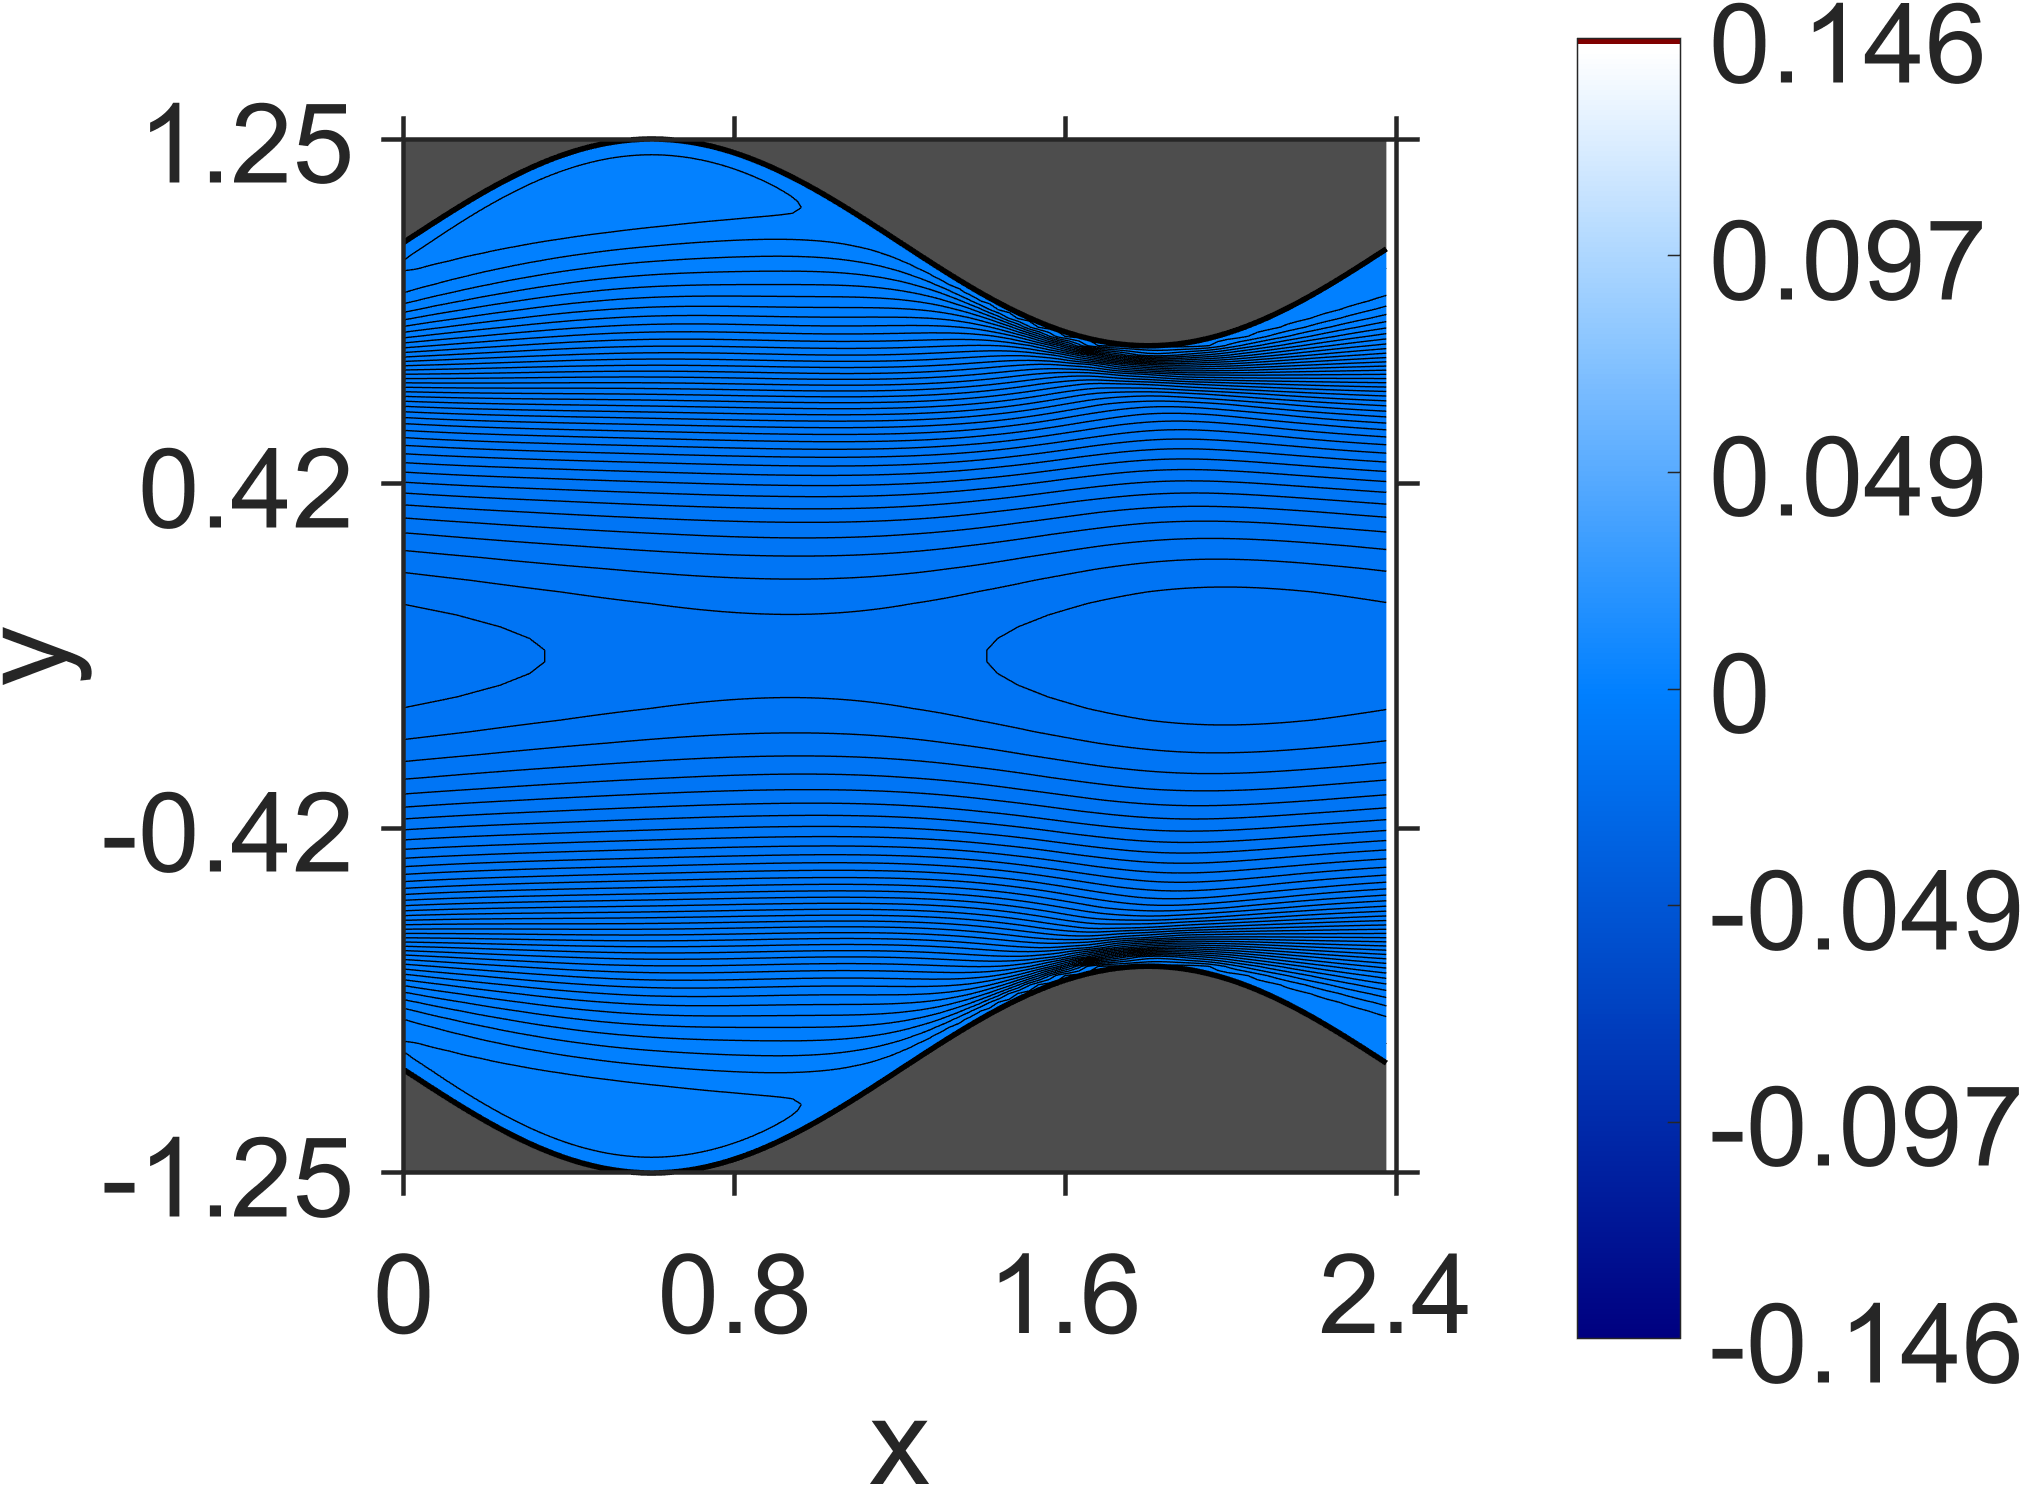

The data file committed next to this chart (first rows):
NaN, NaN, NaN, NaN, NaN, NaN, NaN, NaN, NaN, NaN, NaN, NaN, NaN, NaN, NaN, NaN, NaN, NaN, NaN, 0, 0, 0, 0, 0
NaN, NaN, NaN, NaN, NaN, NaN, NaN, NaN, NaN, NaN, NaN, NaN, NaN, NaN, NaN, NaN, NaN, NaN, NaN, 1.955245e-07, 1.926324e-07, 1.88083e-07, 1.862348e-07, 1.917506e-07
NaN, NaN, NaN, NaN, NaN, NaN, NaN, NaN, NaN, NaN, NaN, NaN, NaN, NaN, NaN, NaN, NaN, NaN, NaN, 7.048194e-07, 6.845991e-07, 6.767951e-07, 6.784577e-07, 6.900244e-07
NaN, NaN, NaN, NaN, NaN, NaN, NaN, NaN, NaN, NaN, NaN, NaN, NaN, NaN, NaN, NaN, NaN, NaN, NaN, 1.33224e-06, 1.302286e-06, 1.284614e-06, 1.29398e-06, 1.324535e-06
NaN, NaN, NaN, NaN, NaN, NaN, NaN, NaN, NaN, NaN, NaN, NaN, NaN, NaN, NaN, NaN, NaN, NaN, 1.967658e-06, 1.903227e-06, 1.853419e-06, 1.847984e-06, 1.877374e-06, 1.944233e-06
NaN, NaN, NaN, NaN, NaN, NaN, NaN, NaN, NaN, NaN, NaN, NaN, NaN, NaN, NaN, NaN, NaN, NaN, 2.389082e-06, 2.304193e-06, 2.270753e-06, 2.277945e-06, 2.369854e-06, 2.51876e-06
NaN, NaN, NaN, NaN, NaN, NaN, NaN, NaN, NaN, NaN, NaN, NaN, NaN, NaN, NaN, NaN, NaN, 2.747329e-06, 2.629534e-06, 2.562757e-06, 2.5386e-06, 2.645697e-06, 2.884105e-06, 3.251494e-06
NaN, NaN, NaN, NaN, NaN, NaN, NaN, NaN, NaN, NaN, NaN, NaN, NaN, NaN, NaN, NaN, NaN, 2.866514e-06, 2.766665e-06, 2.710476e-06, 2.814312e-06, 3.13844e-06, 3.847872e-06, 4.83849e-06
NaN, NaN, NaN, NaN, NaN, NaN, NaN, NaN, NaN, NaN, NaN, NaN, NaN, NaN, NaN, NaN, 3.060822e-06, 2.930534e-06, 2.842242e-06, 2.922705e-06, 3.329654e-06, 4.504815e-06, 6.666065e-06, 9.604791e-06
NaN, NaN, NaN, NaN, NaN, NaN, NaN, NaN, NaN, NaN, NaN, NaN, NaN, NaN, NaN, 3.242551e-06, 3.088397e-06, 2.967743e-06, 3.010111e-06, 3.481861e-06, 5.187032e-06, 9.193371e-06, 1.617328e-05, 2.451706e-05
NaN, NaN, NaN, NaN, NaN, NaN, NaN, NaN, NaN, NaN, NaN, NaN, NaN, NaN, NaN, 3.254172e-06, 3.106275e-06, 3.1013e-06, 3.601593e-06, 5.831422e-06, 1.239455e-05, 2.575658e-05, 4.369463e-05, 6.062417e-05
NaN, NaN, NaN, NaN, NaN, NaN, NaN, NaN, NaN, NaN, NaN, NaN, NaN, NaN, 3.433217e-06, 3.262746e-06, 3.210255e-06, 3.69505e-06, 6.381417e-06, 1.601175e-05, 3.75805e-05, 6.716043e-05, 9.488318e-05, 0.0001153
NaN, NaN, NaN, NaN, NaN, NaN, NaN, NaN, NaN, NaN, NaN, NaN, NaN, 3.623868e-06, 3.440749e-06, 3.335716e-06, 3.780562e-06, 6.786035e-06, 1.964459e-05, 5.035787e-05, 9.088664e-05, 0.0001273, 0.000155, 0.0001743
NaN, NaN, NaN, NaN, NaN, NaN, NaN, NaN, NaN, NaN, NaN, NaN, NaN, 3.638451e-06, 3.481734e-06, 3.86468e-06, 7.02953e-06, 2.29167e-05, 6.275553e-05, 0.0001123, 0.0001556, 0.0001894, 0.0002145, 0.0002315
NaN, NaN, NaN, NaN, NaN, NaN, NaN, NaN, NaN, NaN, NaN, NaN, 3.853583e-06, 3.650554e-06, 3.960534e-06, 7.119847e-06, 2.555938e-05, 7.384564e-05, 0.0001306, 0.0001796, 0.0002185, 0.0002487, 0.0002708, 0.0002857
NaN, NaN, NaN, NaN, NaN, NaN, NaN, NaN, NaN, NaN, NaN, 4.078438e-06, 3.841512e-06, 4.082161e-06, 7.09778e-06, 2.74819e-05, 8.314749e-05, 0.0001459, 0.0001995, 0.0002428, 0.0002773, 0.0003035, 0.0003226, 0.0003349
NaN, NaN, NaN, NaN, NaN, NaN, NaN, NaN, NaN, NaN, 4.315137e-06, 4.044494e-06, 4.231309e-06, 6.995386e-06, 2.868708e-05, 9.05848e-05, 0.0001583, 0.0002158, 0.0002627, 0.0003005, 0.00033, 0.0003524, 0.0003681, 0.0003779
NaN, NaN, NaN, NaN, NaN, NaN, NaN, NaN, NaN, 4.558505e-06, 4.261559e-06, 4.406472e-06, 6.851457e-06, 2.91705e-05, 9.623873e-05, 0.0001682, 0.0002287, 0.0002784, 0.0003188, 0.0003507, 0.0003755, 0.0003936, 0.000406, 0.000413
NaN, NaN, NaN, NaN, NaN, NaN, NaN, NaN, NaN, 4.490409e-06, 4.604648e-06, 6.711802e-06, 2.912943e-05, 0.0001004, 0.0001757, 0.0002386, 0.0002904, 0.0003324, 0.000366, 0.0003922, 0.0004118, 0.0004259, 0.0004347, 0.0004391
NaN, NaN, NaN, NaN, NaN, NaN, NaN, NaN, 4.725848e-06, 4.834381e-06, 6.60226e-06, 2.87557e-05, 0.0001033, 0.0001812, 0.0002457, 0.0002988, 0.0003417, 0.000376, 0.0004029, 0.0004232, 0.0004379, 0.0004476, 0.000453, 0.0004544
NaN, NaN, NaN, NaN, NaN, NaN, NaN, 4.969185e-06, 5.073953e-06, 6.554185e-06, 2.823125e-05, 0.0001053, 0.0001851, 0.0002504, 0.0003039, 0.0003468, 0.0003811, 0.0004077, 0.0004279, 0.0004425, 0.0004521, 0.0004577, 0.0004595, 0.0004581
NaN, NaN, NaN, NaN, NaN, NaN, 5.213371e-06, 5.33679e-06, 6.557578e-06, 2.768004e-05, 0.0001067, 0.0001876, 0.0002529, 0.000306, 0.0003481, 0.0003814, 0.000407, 0.0004261, 0.0004397, 0.0004486, 0.0004535, 0.0004548, 0.0004532, 0.0004489
NaN, NaN, NaN, NaN, NaN, 5.475361e-06, 5.603001e-06, 6.65789e-06, 2.735079e-05, 0.0001078, 0.000189, 0.0002534, 0.0003053, 0.0003457, 0.0003771, 0.0004008, 0.0004181, 0.0004299, 0.0004372, 0.0004406, 0.0004407, 0.000438, 0.000433, 0.000426
NaN, NaN, NaN, NaN, 5.737734e-06, 5.896681e-06, 6.832308e-06, 2.737809e-05, 0.0001088, 0.0001896, 0.0002522, 0.0003019, 0.0003397, 0.0003684, 0.0003893, 0.0004039, 0.0004131, 0.0004181, 0.0004192, 0.0004174, 0.000413, 0.0004065, 0.0003982, 0.0003885
NaN, NaN, NaN, 6.016955e-06, 6.214308e-06, 7.115728e-06, 2.789598e-05, 0.0001101, 0.0001894, 0.0002494, 0.000296, 0.0003302, 0.0003554, 0.0003725, 0.0003837, 0.0003895, 0.0003913, 0.0003896, 0.0003851, 0.0003783, 0.0003696, 0.0003595, 0.0003481, 0.0003359
NaN, NaN, 6.284472e-06, 6.556254e-06, 7.511414e-06, 2.902918e-05, 0.0001115, 0.0001887, 0.0002451, 0.0002876, 0.0003172, 0.000338, 0.0003505, 0.0003574, 0.000359, 0.000357, 0.0003516, 0.0003439, 0.000334, 0.0003226, 0.00031, 0.0002965, 0.0002824, 0.0002678
NaN, 6.544722e-06, 6.899342e-06, 8.043347e-06, 3.090556e-05, 0.0001132, 0.0001873, 0.000239, 0.0002765, 0.0003006, 0.000316, 0.0003232, 0.000325, 0.0003217, 0.0003151, 0.0003053, 0.0002937, 0.0002801, 0.0002656, 0.0002499, 0.0002338, 0.0002172, 0.0002006, 0.0001839
6.833947e-06, 7.247269e-06, 8.821552e-06, 3.424972e-05, 0.0001154, 0.0001854, 0.0002312, 0.0002626, 0.0002802, 0.0002893, 0.0002901, 0.0002861, 0.0002771, 0.0002654, 0.0002507, 0.0002346, 0.0002167, 0.0001984, 0.0001792, 0.00016, 0.0001405, 0.0001214, 0.0001024, 8.40557e-05
7.317834e-06, 9.938614e-06, 3.987144e-05, 0.0001185, 0.0001828, 0.0002213, 0.0002454, 0.0002553, 0.0002573, 0.0002509, 0.0002404, 0.000225, 0.0002076, 0.0001873, 0.0001662, 0.0001436, 0.000121, 9.776301e-05, 7.504133e-05, 5.223203e-05, 3.026331e-05, 8.617533e-06, -1.199969e-05, -3.206444e-05
1.151814e-05, 4.92716e-05, 0.0001231, 0.0001794, 0.000209, 0.0002243, 0.0002254, 0.0002191, 0.0002048, 0.000187, 0.0001647, 0.0001409, 0.0001146, 8.814095e-05, 6.035697e-05, 3.312828e-05, 5.445068e-06, -2.12345e-05, -4.776076e-05, -7.301811e-05, -9.768701e-05, -0.0001209, -0.0001434, -0.0001643
6.346188e-05, 0.00013, 0.000174, 0.0001934, 0.0001979, 0.0001893, 0.0001736, 0.0001507, 0.0001248, 9.514511e-05, 6.449309e-05, 3.193292e-05, -4.502463e-07, -3.361259e-05, -6.592117e-05, -9.824867e-05, -0.0001293, -0.0001598, -0.0001888, -0.0002168, -0.0002431, -0.0002681, -0.0002914, -0.0003134
0.0001308, 0.0001625, 0.0001717, 0.0001641, 0.0001451, 0.0001187, 8.6876e-05, 5.205619e-05, 1.484414e-05, -2.324662e-05, -6.213673e-05, -0.0001008, -0.0001394, -0.0001771, -0.0002142, -0.00025, -0.0002845, -0.0003176, -0.0003491, -0.0003789, -0.0004068, -0.000433, -0.0004572, -0.0004796
0.0001422, 0.0001389, 0.000119, 8.920659e-05, 5.169775e-05, 1.046905e-05, -3.363712e-05, -7.863057e-05, -0.0001244, -0.0001697, -0.0002148, -0.0002588, -0.000302, -0.0003438, -0.0003844, -0.0004232, -0.0004605, -0.0004957, -0.0005292, -0.0005604, -0.0005897, -0.0006165, -0.0006413, -0.0006637
9.37106e-05, 5.824676e-05, 1.720488e-05, -3.175283e-05, -8.2337e-05, -0.0001359, -0.0001886, -0.000242, -0.0002936, -0.000345, -0.0003944, -0.000443, -0.0004894, -0.0005347, -0.0005777, -0.0006192, -0.0006582, -0.0006955, -0.0007301, -0.0007627, -0.0007924, -0.00082, -0.0008448, -0.0008673
-2.107841e-05, -7.611843e-05, -0.0001363, -0.0001971, -0.0002591, -0.00032, -0.00038, -0.0004383, -0.0004951, -0.00055, -0.0006031, -0.0006544, -0.0007036, -0.000751, -0.0007961, -0.0008392, -0.0008798, -0.0009181, -0.0009537, -0.0009869, -0.001017, -0.001045, -0.001069, -0.001092
-0.000197, -0.0002682, -0.0003403, -0.0004096, -0.0004789, -0.0005443, -0.0006093, -0.0006703, -0.0007307, -0.0007872, -0.0008432, -0.0008954, -0.0009471, -0.000995, -0.001042, -0.001085, -0.001127, -0.001166, -0.001202, -0.001235, -0.001266, -0.001293, -0.001318, -0.001339
-0.000437, -0.0005186, -0.0005963, -0.000672, -0.0007432, -0.0008128, -0.0008781, -0.0009421, -0.001002, -0.001061, -0.001116, -0.001171, -0.001222, -0.001271, -0.001317, -0.001362, -0.001403, -0.001442, -0.001478, -0.001511, -0.001541, -0.001568, -0.001591, -0.001612
-0.0007425, -0.0008298, -0.0009084, -0.0009865, -0.001057, -0.001128, -0.001192, -0.001256, -0.001315, -0.001374, -0.001428, -0.001483, -0.001532, -0.001582, -0.001626, -0.001671, -0.001711, -0.00175, -0.001784, -0.001817, -0.001845, -0.001872, -0.001894, -0.001915
-0.001119, -0.001204, -0.001282, -0.001357, -0.001426, -0.001494, -0.001556, -0.001618, -0.001675, -0.001732, -0.001783, -0.001836, -0.001883, -0.001931, -0.001974, -0.002017, -0.002055, -0.002092, -0.002124, -0.002157, -0.002183, -0.002209, -0.002229, -0.002248
-0.001567, -0.001647, -0.001719, -0.00179, -0.001854, -0.001917, -0.001974, -0.002032, -0.002085, -0.002137, -0.002186, -0.002235, -0.002279, -0.002323, -0.002363, -0.002403, -0.002438, -0.002473, -0.002503, -0.002533, -0.002557, -0.002581, -0.002599, -0.002617
-0.002092, -0.002162, -0.002225, -0.002288, -0.002344, -0.0024, -0.00245, -0.002502, -0.002548, -0.002596, -0.002639, -0.002683, -0.002722, -0.002762, -0.002797, -0.002834, -0.002864, -0.002896, -0.002922, -0.002949, -0.00297, -0.002992, -0.003007, -0.003023
-0.002693, -0.002749, -0.002802, -0.002851, -0.002899, -0.002944, -0.002987, -0.003029, -0.003069, -0.003108, -0.003145, -0.003181, -0.003215, -0.003248, -0.003279, -0.003308, -0.003336, -0.003361, -0.003385, -0.003406, -0.003425, -0.003442, -0.003456, -0.003467
-0.003363, -0.003403, -0.003442, -0.003478, -0.003513, -0.003547, -0.00358, -0.003611, -0.003642, -0.003672, -0.003701, -0.003728, -0.003755, -0.003781, -0.003805, -0.003828, -0.00385, -0.00387, -0.003888, -0.003904, -0.003919, -0.003932, -0.003943, -0.003951
-0.004088, -0.004112, -0.004134, -0.004157, -0.004178, -0.004199, -0.00422, -0.004241, -0.004261, -0.004281, -0.0043, -0.004319, -0.004338, -0.004355, -0.004372, -0.004388, -0.004403, -0.004417, -0.004429, -0.004441, -0.004451, -0.004459, -0.004466, -0.004471
-0.004848, -0.004854, -0.004862, -0.004869, -0.004877, -0.004886, -0.004894, -0.004904, -0.004913, -0.004923, -0.004933, -0.004942, -0.004952, -0.004962, -0.004971, -0.00498, -0.004988, -0.004995, -0.005002, -0.005008, -0.005013, -0.005017, -0.005019, -0.005021
-0.005613, -0.005605, -0.005598, -0.005592, -0.005588, -0.005585, -0.005583, -0.005582, -0.005581, -0.005582, -0.005583, -0.005584, -0.005586, -0.005587, -0.005589, -0.005591, -0.005593, -0.005595, -0.005596, -0.005596, -0.005597, -0.005596, -0.005595, -0.005593
-0.006354, -0.006334, -0.006317, -0.006302, -0.006288, -0.006275, -0.006264, -0.006255, -0.006246, -0.006239, -0.006232, -0.006227, -0.006221, -0.006217, -0.006213, -0.006209, -0.006205, -0.006201, -0.006198, -0.006194, -0.00619, -0.006185, -0.006181, -0.006175
-0.007045, -0.007019, -0.006996, -0.006974, -0.006954, -0.006935, -0.006919, -0.006903, -0.006889, -0.006876, -0.006864, -0.006853, -0.006843, -0.006834, -0.006825, -0.006817, -0.006809, -0.006802, -0.006794, -0.006787, -0.006779, -0.006772, -0.006764, -0.006757
-0.007673, -0.007645, -0.007619, -0.007594, -0.007571, -0.00755, -0.00753, -0.007512, -0.007495, -0.007479, -0.007464, -0.00745, -0.007437, -0.007425, -0.007413, -0.007402, -0.007392, -0.007381, -0.007372, -0.007362, -0.007352, -0.007343, -0.007333, -0.007324
-0.008234, -0.008207, -0.008181, -0.008156, -0.008134, -0.008112, -0.008092, -0.008073, -0.008055, -0.008038, -0.008022, -0.008007, -0.007993, -0.007979, -0.007967, -0.007954, -0.007942, -0.007931, -0.00792, -0.007909, -0.007898, -0.007888, -0.007877, -0.007867
-0.008736, -0.008711, -0.008687, -0.008664, -0.008643, -0.008622, -0.008603, -0.008585, -0.008567, -0.008551, -0.008535, -0.008521, -0.008506, -0.008493, -0.00848, -0.008467, -0.008455, -0.008444, -0.008432, -0.008421, -0.00841, -0.008399, -0.008388, -0.008378
-0.009191, -0.009168, -0.009146, -0.009126, -0.009106, -0.009087, -0.009069, -0.009052, -0.009036, -0.009021, -0.009006, -0.008992, -0.008978, -0.008965, -0.008953, -0.008941, -0.008929, -0.008918, -0.008906, -0.008895, -0.008884, -0.008874, -0.008863, -0.008852
-0.009611, -0.00959, -0.00957, -0.009551, -0.009532, -0.009515, -0.009498, -0.009482, -0.009467, -0.009453, -0.009439, -0.009426, -0.009413, -0.0094, -0.009388, -0.009377, -0.009365, -0.009354, -0.009343, -0.009332, -0.009322, -0.009311, -0.009301, -0.009291
-0.01, -0.009983, -0.009964, -0.009946, -0.009929, -0.009912, -0.009897, -0.009881, -0.009867, -0.009853, -0.009839, -0.009826, -0.009814, -0.009802, -0.00979, -0.009779, -0.009767, -0.009756, -0.009746, -0.009735, -0.009725, -0.009714, -0.009704, -0.009694
-0.01037, -0.01035, -0.01033, -0.01032, -0.0103, -0.01028, -0.01027, -0.01025, -0.01024, -0.01022, -0.01021, -0.0102, -0.01019, -0.01017, -0.01016, -0.01015, -0.01014, -0.01013, -0.01012, -0.01011, -0.0101, -0.01009, -0.01008, -0.01007
-0.01072, -0.0107, -0.01068, -0.01066, -0.01065, -0.01063, -0.01062, -0.0106, -0.01059, -0.01057, -0.01056, -0.01054, -0.01053, -0.01052, -0.01051, -0.0105, -0.01048, -0.01047, -0.01046, -0.01045, -0.01044, -0.01043, -0.01042, -0.01041
-0.01104, -0.01102, -0.011, -0.01099, -0.01097, -0.01095, -0.01094, -0.01092, -0.01091, -0.01089, -0.01088, -0.01087, -0.01085, -0.01084, -0.01083, -0.01081, -0.0108, -0.01079, -0.01078, -0.01077, -0.01076, -0.01075, -0.01074, -0.01073
-0.01133, -0.01132, -0.0113, -0.01128, -0.01127, -0.01125, -0.01123, -0.01122, -0.0112, -0.01119, -0.01118, -0.01116, -0.01115, -0.01113, -0.01112, -0.01111, -0.0111, -0.01108, -0.01107, -0.01106, -0.01105, -0.01104, -0.01103, -0.01102
-0.0116, -0.01159, -0.01157, -0.01155, -0.01154, -0.01152, -0.01151, -0.01149, -0.01148, -0.01146, -0.01145, -0.01143, -0.01142, -0.0114, -0.01139, -0.01138, -0.01137, -0.01135, -0.01134, -0.01133, -0.01132, -0.01131, -0.01129, -0.01128
-0.01185, -0.01183, -0.01181, -0.0118, -0.01178, -0.01177, -0.01175, -0.01174, -0.01172, -0.01171, -0.01169, -0.01168, -0.01166, -0.01165, -0.01164, -0.01162, -0.01161, -0.0116, -0.01158, -0.01157, -0.01156, -0.01155, -0.01154, -0.01153
-0.01207, -0.01205, -0.01203, -0.01202, -0.012, -0.01199, -0.01197, -0.01196, -0.01194, -0.01193, -0.01191, -0.0119, -0.01188, -0.01187, -0.01186, -0.01184, -0.01183, -0.01182, -0.0118, -0.01179, -0.01178, -0.01177, -0.01176, -0.01175
... 79 more rows
